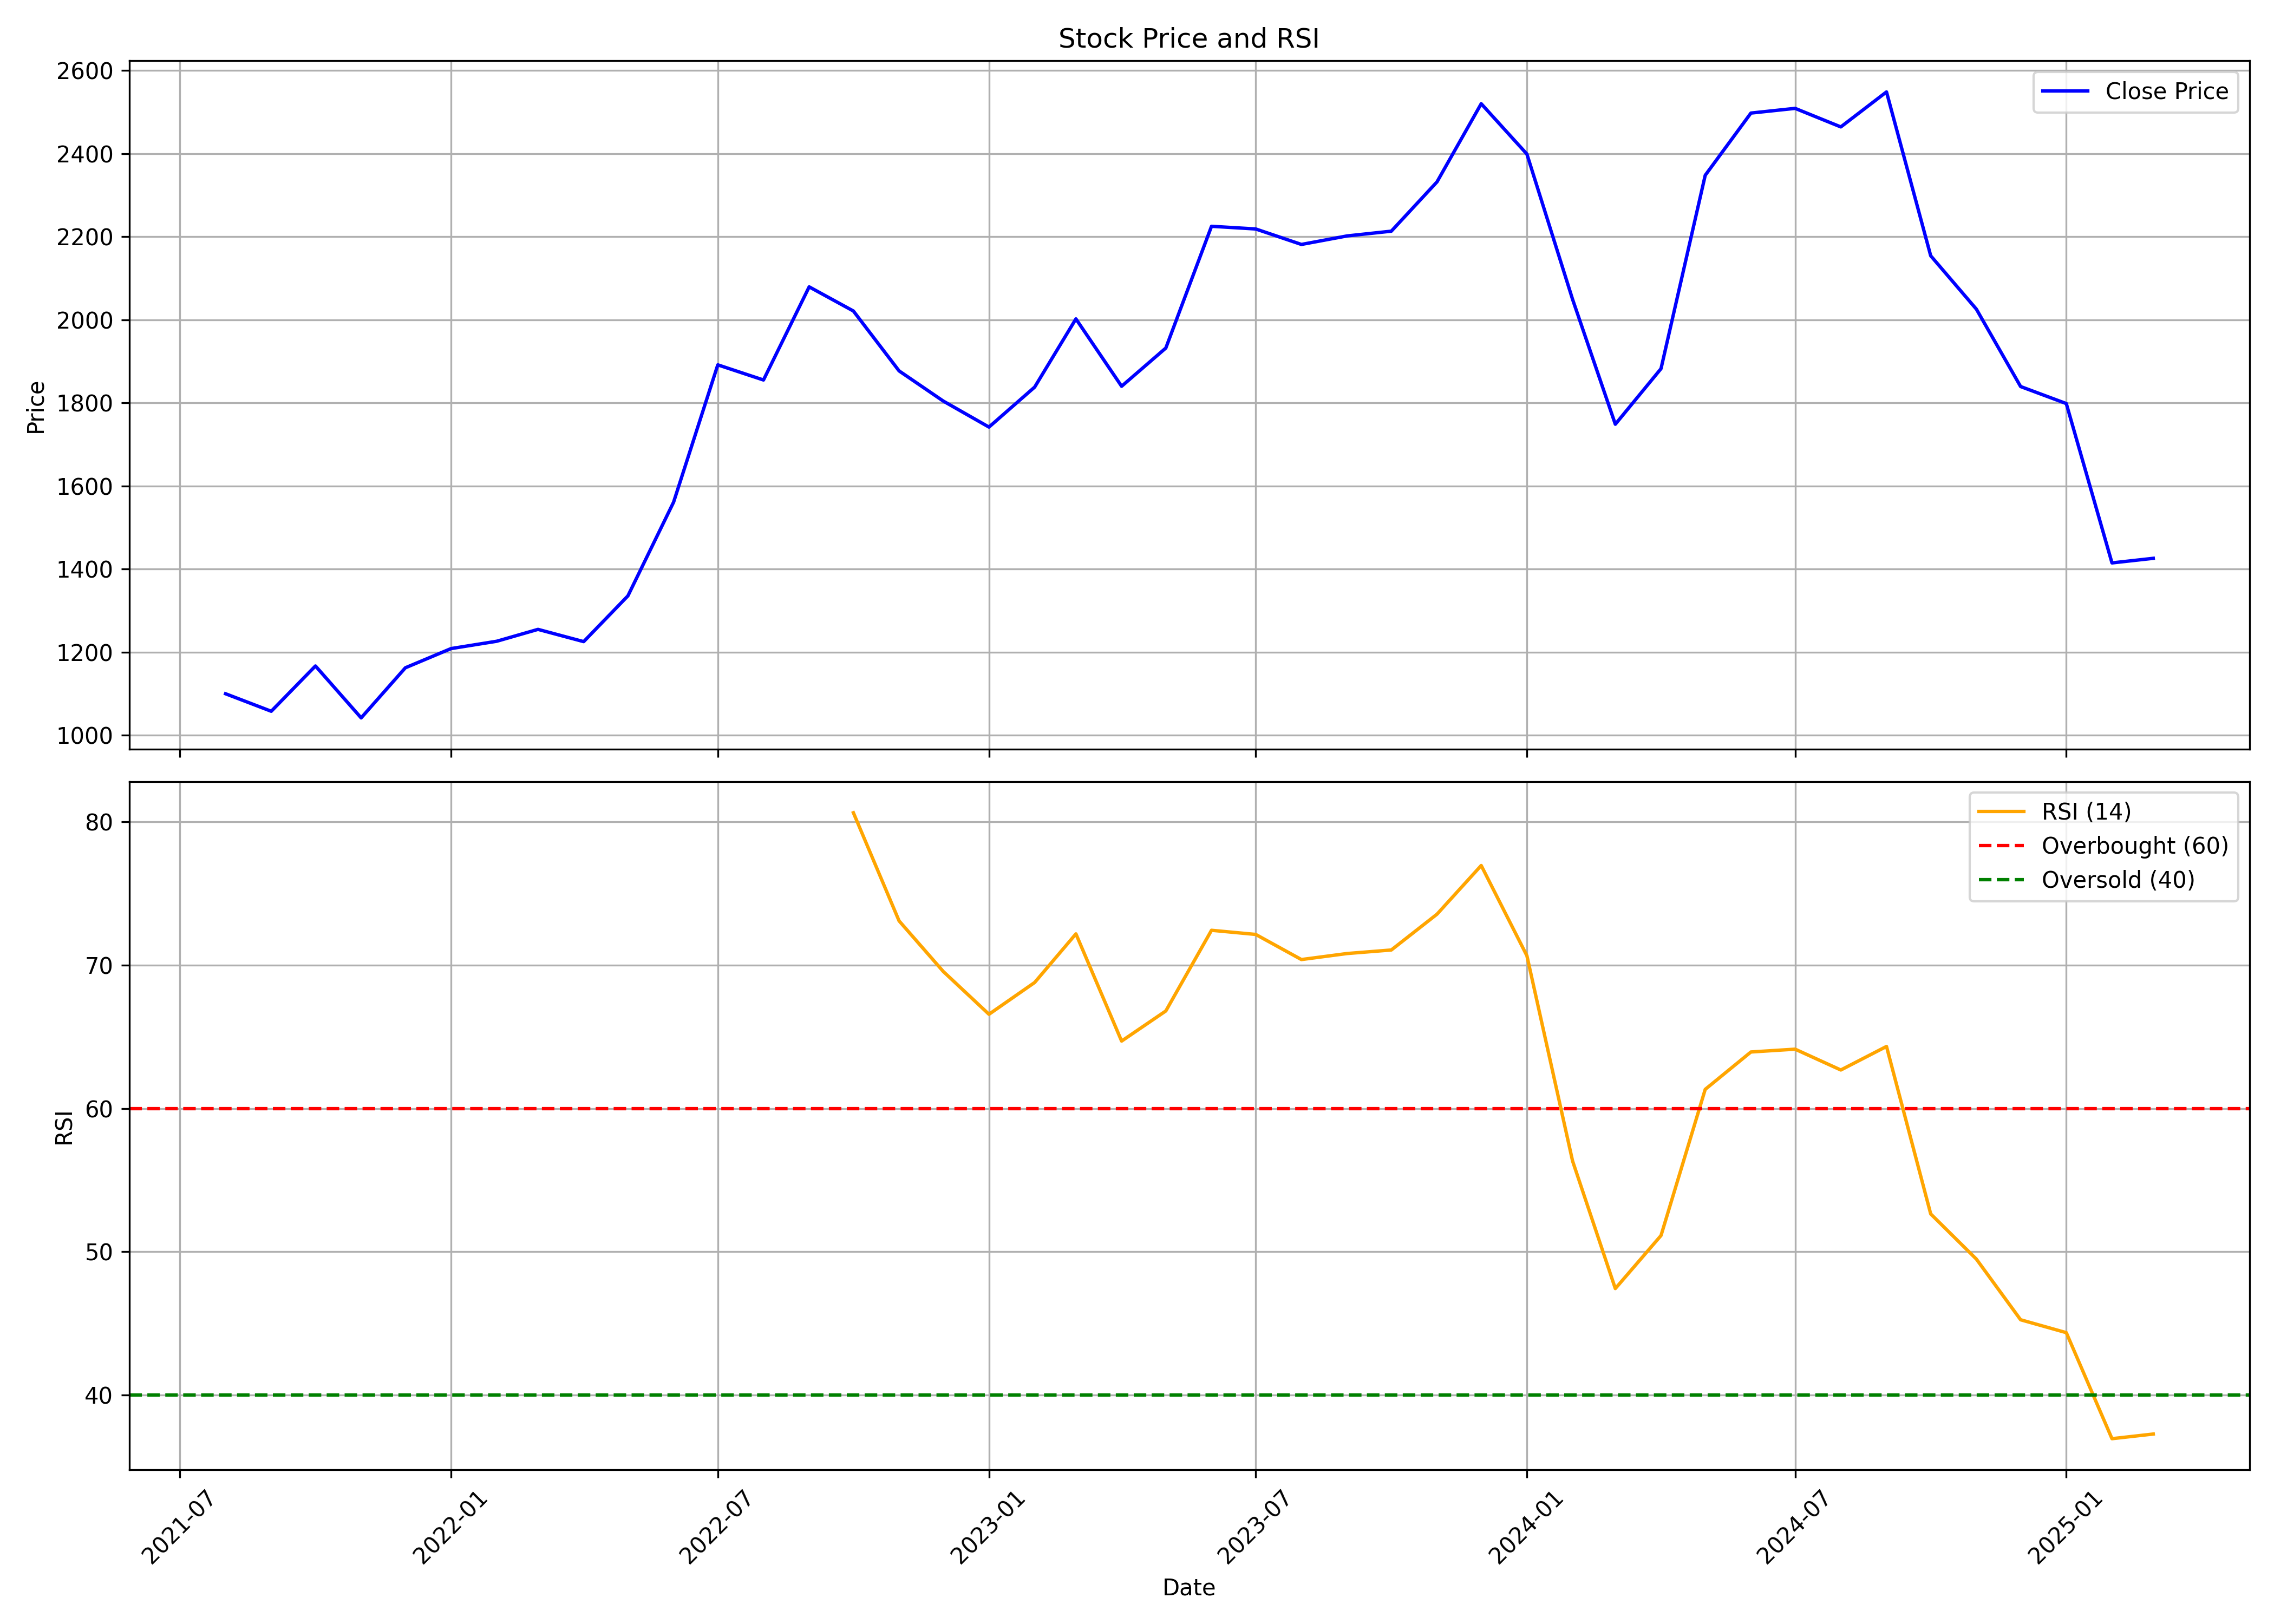

Values plotted in this chart, from the file beside it:
, date, symbol, open, high, low, close, volume, rsi
0, 2021-08-01, ROLEXRINGS, 1250, 1263, 1052, 1100, 17462605, 
1, 2021-09-01, ROLEXRINGS, 1104, 1108, 1008, 1058, 1304020, 
2, 2021-10-01, ROLEXRINGS, 1058, 1192, 1045, 1167, 1625579, 
3, 2021-11-01, ROLEXRINGS, 1178, 1250, 994.8, 1042, 1531922, 
4, 2021-12-01, ROLEXRINGS, 1054, 1210, 1050, 1162, 1081638, 
5, 2022-01-01, ROLEXRINGS, 1170, 1394, 1155, 1208, 1679119, 
6, 2022-02-01, ROLEXRINGS, 1238, 1331, 1142, 1226, 916369, 
7, 2022-03-01, ROLEXRINGS, 1226, 1290, 1102, 1255, 764405, 
8, 2022-04-01, ROLEXRINGS, 1252, 1345, 1204, 1225, 366591, 
9, 2022-05-01, ROLEXRINGS, 1212, 1350, 1107, 1335, 645850, 
10, 2022-06-01, ROLEXRINGS, 1344, 1690, 1316, 1561, 2242716, 
11, 2022-07-01, ROLEXRINGS, 1553, 1905, 1553, 1892, 1776363, 
12, 2022-08-01, ROLEXRINGS, 1910, 1970, 1695, 1855, 5662783, 
13, 2022-09-01, ROLEXRINGS, 1848, 2186, 1815, 2079, 2335256, 
14, 2022-10-01, ROLEXRINGS, 2046, 2199, 1971, 2021, 1045358, 80.63
15, 2022-11-01, ROLEXRINGS, 2018, 2054, 1796, 1877, 1646783, 73.09
16, 2022-12-01, ROLEXRINGS, 1869, 1928, 1697, 1804, 695578, 69.56
17, 2023-01-01, ROLEXRINGS, 1804, 1890, 1623, 1742, 400503, 66.57
18, 2023-02-01, ROLEXRINGS, 1749, 2018, 1721, 1838, 967959, 68.79
19, 2023-03-01, ROLEXRINGS, 1838, 2115, 1806, 2002, 835838, 72.18
20, 2023-04-01, ROLEXRINGS, 2042, 2064, 1830, 1840, 512544, 64.7
21, 2023-05-01, ROLEXRINGS, 1840, 1974, 1830, 1932, 557164, 66.8
22, 2023-06-01, ROLEXRINGS, 1942, 2268, 1926, 2225, 1489600, 72.43
23, 2023-07-01, ROLEXRINGS, 2240, 2319, 2116, 2219, 804914, 72.14
24, 2023-08-01, ROLEXRINGS, 2239, 2241, 2028, 2181, 527115, 70.39
25, 2023-09-01, ROLEXRINGS, 2195, 2410, 2165, 2202, 678307, 70.81
26, 2023-10-01, ROLEXRINGS, 2202, 2310, 2122, 2213, 389450, 71.06
27, 2023-11-01, ROLEXRINGS, 2225, 2390, 2150, 2332, 321848, 73.55
28, 2023-12-01, ROLEXRINGS, 2341, 2550, 2283, 2520, 565791, 76.95
29, 2024-01-01, ROLEXRINGS, 2519, 2620, 2324, 2399, 578802, 70.66
30, 2024-02-01, ROLEXRINGS, 2400, 2400, 1975, 2049, 1209541, 56.33
31, 2024-03-01, ROLEXRINGS, 2064, 2085, 1720, 1748, 661462, 47.43
32, 2024-04-01, ROLEXRINGS, 1748, 1956, 1748, 1882, 684276, 51.13
33, 2024-05-01, ROLEXRINGS, 1883, 2677, 1855, 2348, 1005438, 61.33
34, 2024-06-01, ROLEXRINGS, 2352, 2671, 2147, 2498, 421217, 63.94
35, 2024-07-01, ROLEXRINGS, 2500, 2767, 2250, 2509, 669916, 64.14
36, 2024-08-01, ROLEXRINGS, 2512, 2581, 2212, 2464, 538431, 62.68
37, 2024-09-01, ROLEXRINGS, 2440, 2794, 2375, 2549, 511122, 64.33
38, 2024-10-01, ROLEXRINGS, 2550, 2661, 2038, 2154, 244124, 52.64
39, 2024-11-01, ROLEXRINGS, 2173, 2320, 1910, 2026, 239140, 49.48
40, 2024-12-01, ROLEXRINGS, 2027, 2184, 1833, 1839, 394327, 45.25
41, 2025-01-01, ROLEXRINGS, 1839, 1935, 1670, 1798, 237048, 44.35
42, 2025-02-01, ROLEXRINGS, 1796, 1818, 1362, 1415, 493094, 36.95
43, 2025-03-01, ROLEXRINGS, 1430, 1470, 1372, 1426, 111636, 37.28
